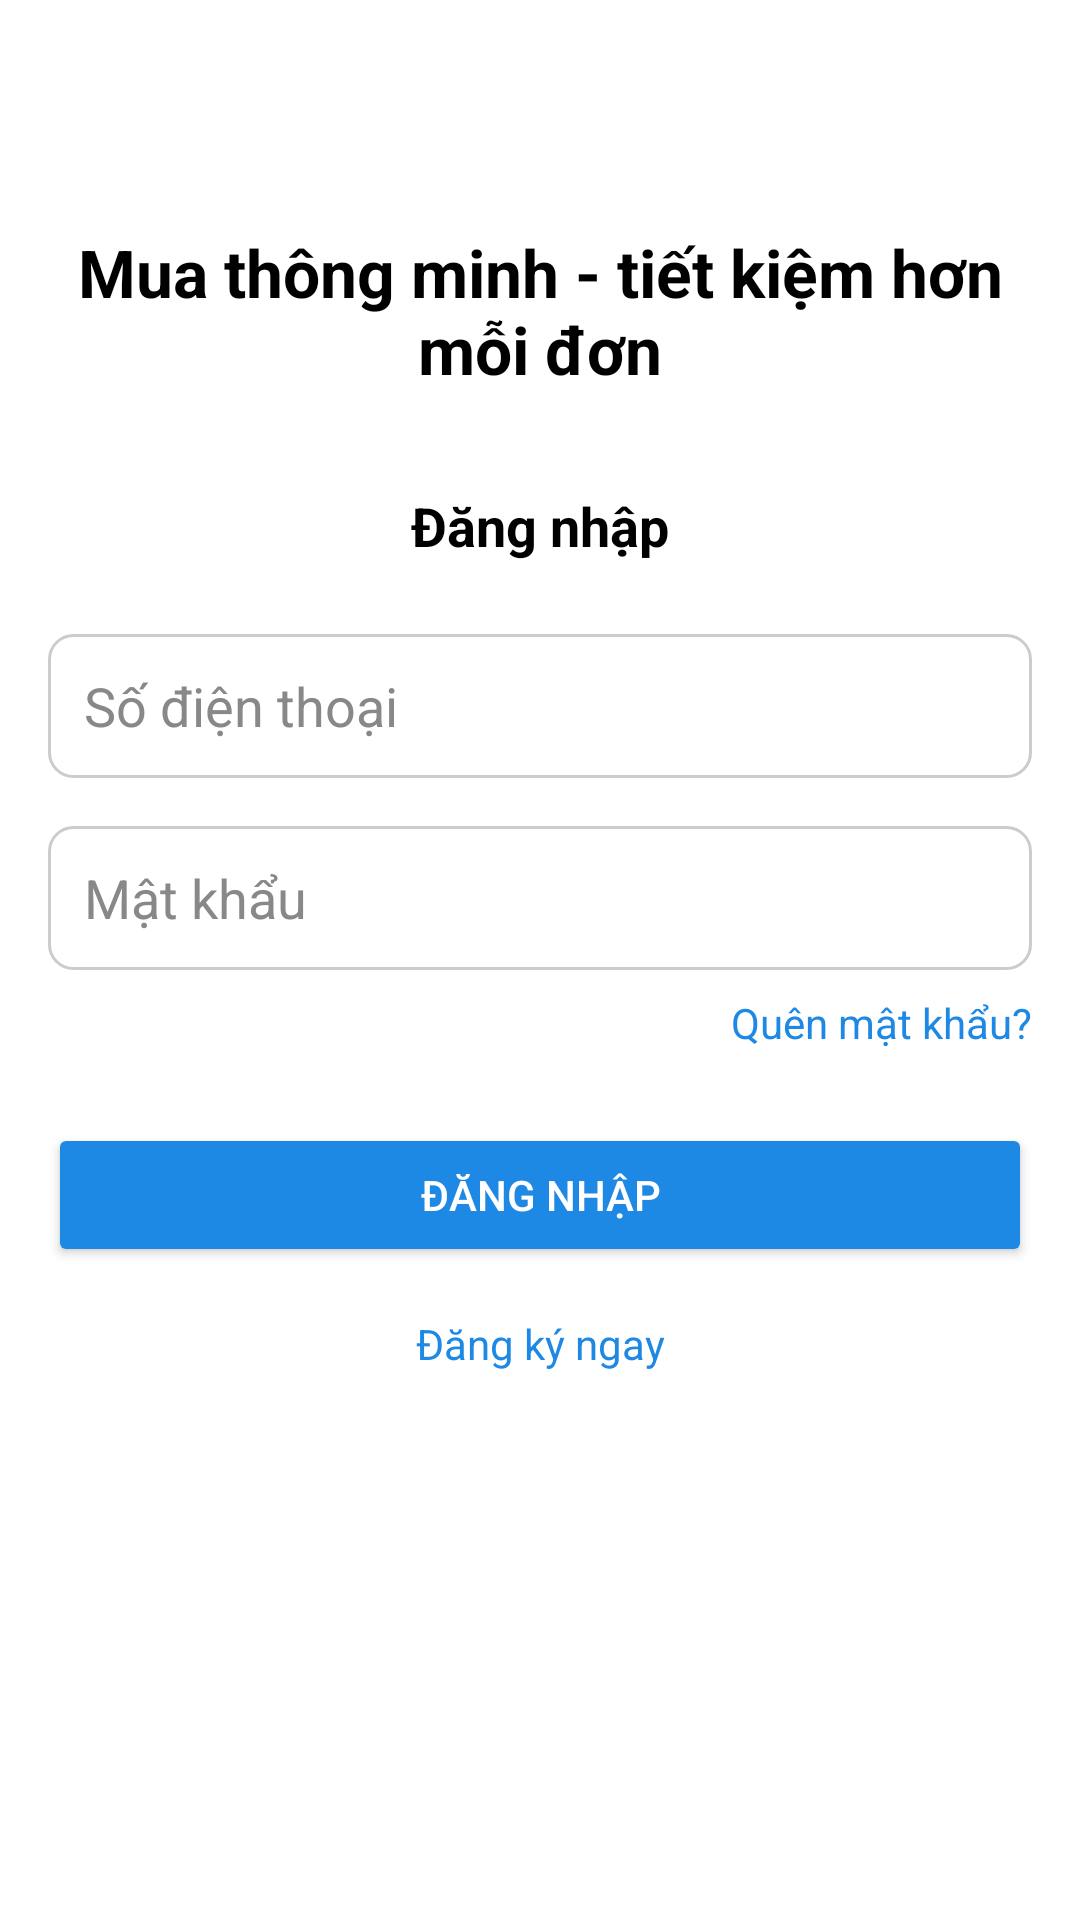

Reconstruct the res/layout file that produces this screen, plus the resources it refers to.
<!-- AndroidManifest.xml: application theme Theme.ADR_BTL -->
<!-- res/layout/activity_login.xml -->
<?xml version="1.0" encoding="utf-8"?>
<androidx.constraintlayout.widget.ConstraintLayout
    xmlns:android="http://schemas.android.com/apk/res/android"
    xmlns:app="http://schemas.android.com/apk/res-auto"
    android:layout_width="match_parent"
    android:layout_height="match_parent"
    android:padding="16dp"
    android:background="#FFFFFF">

    
    <TextView
        android:id="@+id/tvTitle"
        android:layout_width="0dp"
        android:layout_height="wrap_content"
        android:text="Mua thông minh - tiết kiệm hơn mỗi đơn"
        android:textSize="22sp"
        android:textStyle="bold"
        android:textColor="#000000"
        android:gravity="center"
        app:layout_constraintTop_toTopOf="parent"
        app:layout_constraintStart_toStartOf="parent"
        app:layout_constraintEnd_toEndOf="parent"
        android:layout_marginTop="60dp"/>

    
    <TextView
        android:id="@+id/tvLogin"
        android:layout_width="wrap_content"
        android:layout_height="wrap_content"
        android:text="Đăng nhập"
        android:textSize="18sp"
        android:textStyle="bold"
        android:textColor="#000000"
        app:layout_constraintTop_toBottomOf="@id/tvTitle"
        app:layout_constraintStart_toStartOf="parent"
        app:layout_constraintEnd_toEndOf="parent"
        android:layout_marginTop="32dp"/>

    
    <EditText
        android:id="@+id/edtPhone"
        android:layout_width="0dp"
        android:layout_height="48dp"
        android:hint="Số điện thoại"
        android:inputType="phone"
        android:background="@drawable/bg_edittext"
        android:paddingStart="12dp"
        android:paddingEnd="12dp"
        android:textColor="#000000"
        android:textColorHint="#888888"
        app:layout_constraintTop_toBottomOf="@id/tvLogin"
        app:layout_constraintStart_toStartOf="parent"
        app:layout_constraintEnd_toEndOf="parent"
        android:layout_marginTop="24dp"/>

    
    <EditText
        android:id="@+id/edtPassword"
        android:layout_width="0dp"
        android:layout_height="48dp"
        android:hint="Mật khẩu"
        android:inputType="textPassword"
        android:background="@drawable/bg_edittext"
        android:paddingStart="12dp"
        android:paddingEnd="12dp"
        android:textColor="#000000"
        android:textColorHint="#888888"
        app:layout_constraintTop_toBottomOf="@id/edtPhone"
        app:layout_constraintStart_toStartOf="parent"
        app:layout_constraintEnd_toEndOf="parent"
        android:layout_marginTop="16dp"/>

    
    <TextView
        android:id="@+id/tvForgotPassword"
        android:layout_width="wrap_content"
        android:layout_height="wrap_content"
        android:text="Quên mật khẩu?"
        android:textSize="14sp"
        android:textColor="#1E88E5"
        app:layout_constraintTop_toBottomOf="@id/edtPassword"
        app:layout_constraintEnd_toEndOf="parent"
        android:layout_marginTop="8dp"/>

    
    <Button
        android:id="@+id/btnLogin"
        android:layout_width="0dp"
        android:layout_height="48dp"
        android:text="Đăng nhập"
        android:textColor="#FFFFFF"
        android:backgroundTint="#1E88E5"
        app:layout_constraintTop_toBottomOf="@id/tvForgotPassword"
        app:layout_constraintStart_toStartOf="parent"
        app:layout_constraintEnd_toEndOf="parent"
        android:layout_marginTop="24dp"/>

    
    <TextView
        android:id="@+id/tvRegister"
        android:layout_width="wrap_content"
        android:layout_height="wrap_content"
        android:text="Đăng ký ngay"
        android:textSize="14sp"
        android:textColor="#1E88E5"
        app:layout_constraintTop_toBottomOf="@id/btnLogin"
        app:layout_constraintStart_toStartOf="parent"
        app:layout_constraintEnd_toEndOf="parent"
        android:layout_marginTop="16dp"/>

</androidx.constraintlayout.widget.ConstraintLayout>
<!-- resources referenced by this layout -->
<resources>
  <!-- drawable bg_edittext (drawable) -->
  <?xml version="1.0" encoding="utf-8"?>
  <shape xmlns:android="http://schemas.android.com/apk/res/android"
      android:shape="rectangle">
  
      
      <solid android:color="#FFFFFF" />
  
      
      <stroke
          android:width="1dp"
          android:color="#CCCCCC" />
  
      
      <corners android:radius="8dp" />
  </shape>
  <style name="Theme.ADR_BTL" parent="Base.Theme.ADR_BTL" />
  <style name="Base.Theme.ADR_BTL" parent="Theme.Material3.DayNight.NoActionBar">
          
          
      </style>
</resources>
